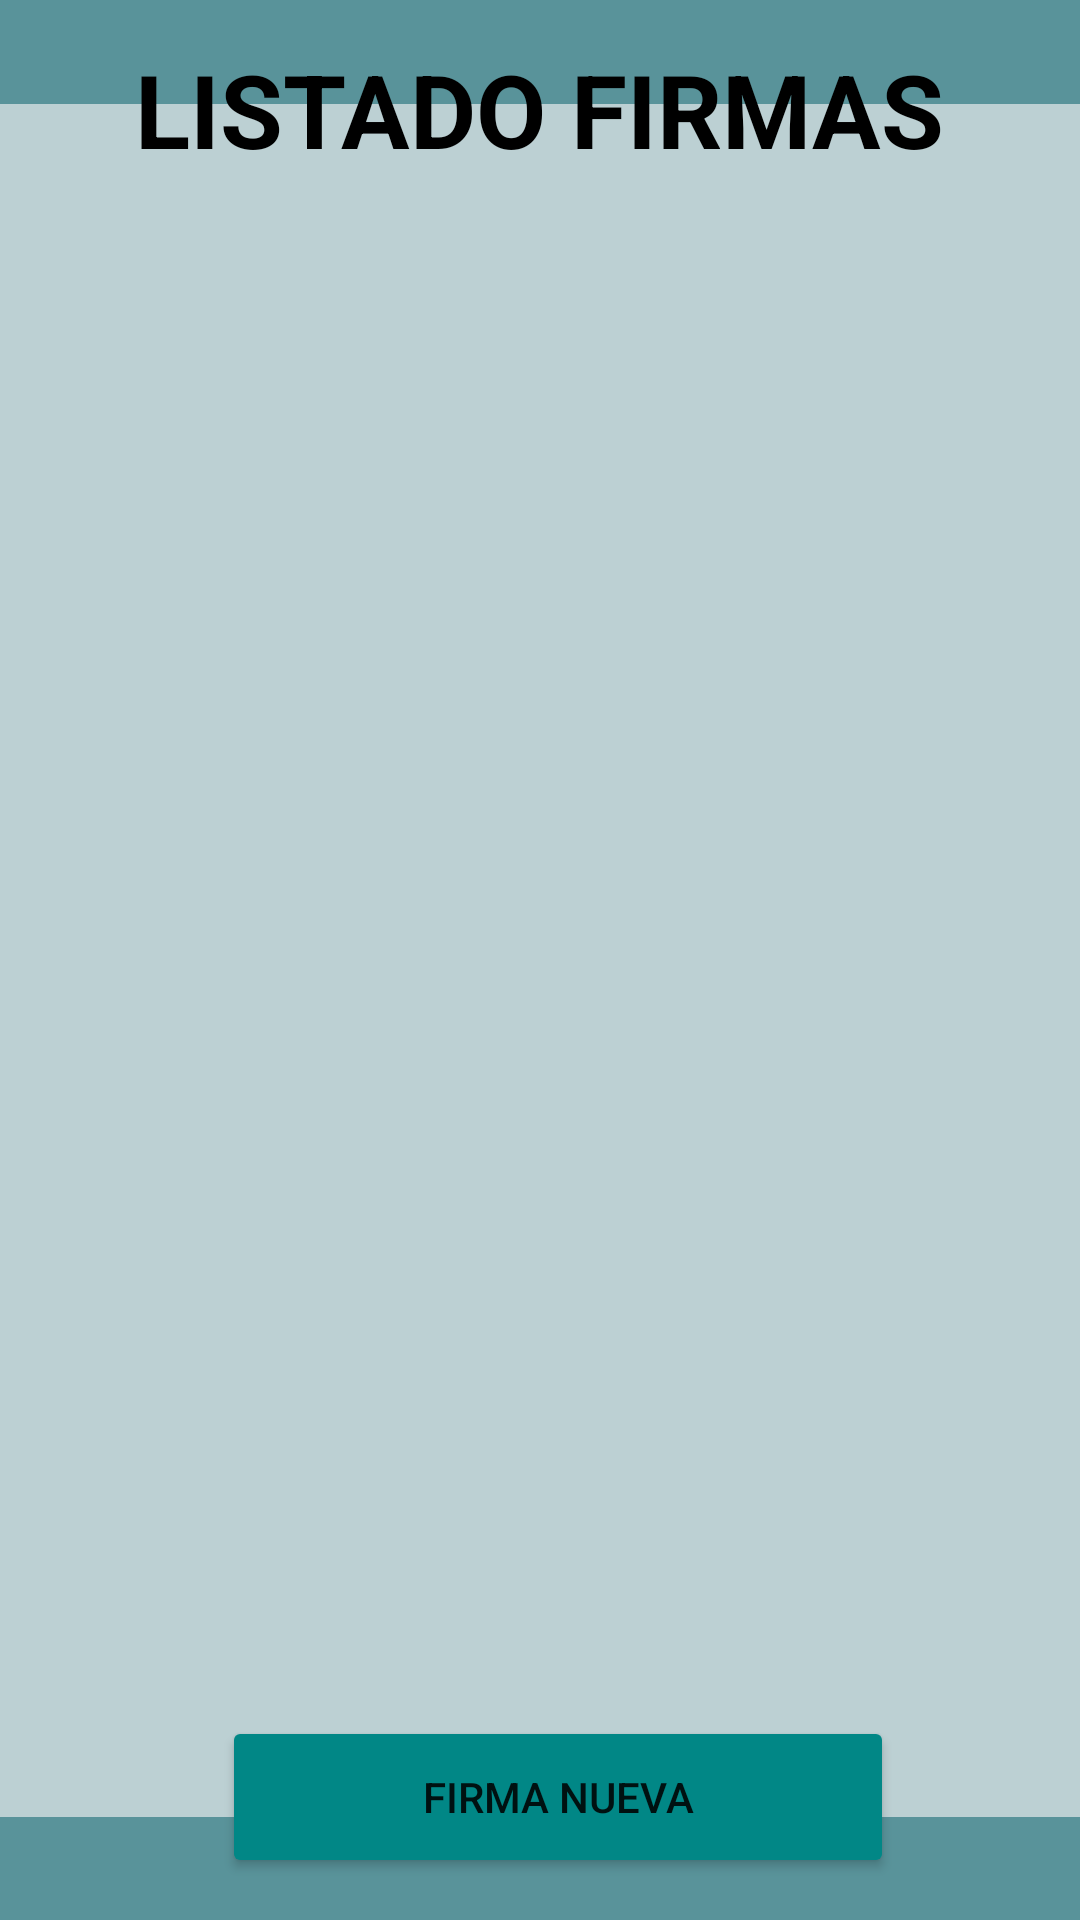

Layout XML and referenced resources for this Android screen:
<!-- AndroidManifest.xml: application theme Theme.PM1Ejercicio24 -->
<!-- res/layout/activity_lista.xml -->
<?xml version="1.0" encoding="utf-8"?>
<androidx.constraintlayout.widget.ConstraintLayout xmlns:android="http://schemas.android.com/apk/res/android"
    xmlns:app="http://schemas.android.com/apk/res-auto"
    xmlns:tools="http://schemas.android.com/tools"
    android:layout_width="match_parent"
    android:layout_height="match_parent"
    android:background="#59939A"
    tools:context=".ActivityLista">


    <Button
        android:id="@+id/btnVolver"
        android:layout_width="224dp"
        android:layout_height="54dp"
        android:backgroundTint="@color/teal_700"
        android:text="FIRMA NUEVA"
        app:icon="@android:drawable/ic_menu_upload_you_tube"
        app:layout_constraintBottom_toBottomOf="parent"
        app:layout_constraintEnd_toEndOf="parent"
        app:layout_constraintHorizontal_bias="0.545"
        app:layout_constraintStart_toStartOf="parent"
        app:layout_constraintTop_toTopOf="parent"
        app:layout_constraintVertical_bias="0.976" />

    <androidx.recyclerview.widget.RecyclerView
        android:id="@+id/recyclerView"
        android:layout_width="412dp"
        android:layout_height="571dp"
        android:background="#9FF8F5F5"
        app:layout_constraintBottom_toBottomOf="parent"
        app:layout_constraintEnd_toEndOf="parent"
        app:layout_constraintStart_toStartOf="parent"
        app:layout_constraintTop_toTopOf="parent" />

    <TextView
        android:id="@+id/textView3"
        android:layout_width="wrap_content"
        android:layout_height="wrap_content"
        android:text="LISTADO FIRMAS"
        android:textAppearance="@style/TextAppearance.AppCompat.Display1"
        android:textColor="#000000"
        android:textStyle="bold"
        app:layout_constraintBottom_toBottomOf="parent"
        app:layout_constraintEnd_toEndOf="parent"
        app:layout_constraintHorizontal_bias="0.498"
        app:layout_constraintStart_toStartOf="parent"
        app:layout_constraintTop_toTopOf="parent"
        app:layout_constraintVertical_bias="0.023" />

</androidx.constraintlayout.widget.ConstraintLayout>
<!-- resources referenced by this layout -->
<resources>
  <style name="Theme.PM1Ejercicio24" parent="Theme.MaterialComponents.DayNight.DarkActionBar">
          
          <item name="colorPrimary">@color/purple_500</item>
          <item name="colorPrimaryVariant">@color/purple_700</item>
          <item name="colorOnPrimary">@color/white</item>
          
          <item name="colorSecondary">@color/teal_200</item>
          <item name="colorSecondaryVariant">@color/teal_700</item>
          <item name="colorOnSecondary">@color/black</item>
          
          <item name="android:statusBarColor" tools:targetApi="l">?attr/colorPrimaryVariant</item>
          
      </style>
  <!-- not gathered from this repository: default colours our renderer supplied (Android Studio template values) -->
  <color name="purple_500">#FF6200EE</color>
  <color name="purple_700">#FF3700B3</color>
  <color name="teal_200">#FF03DAC5</color>
  <color name="teal_700">#FF018786</color>
  <color name="black">#FF000000</color>
  <color name="white">#FFFFFFFF</color>
</resources>
